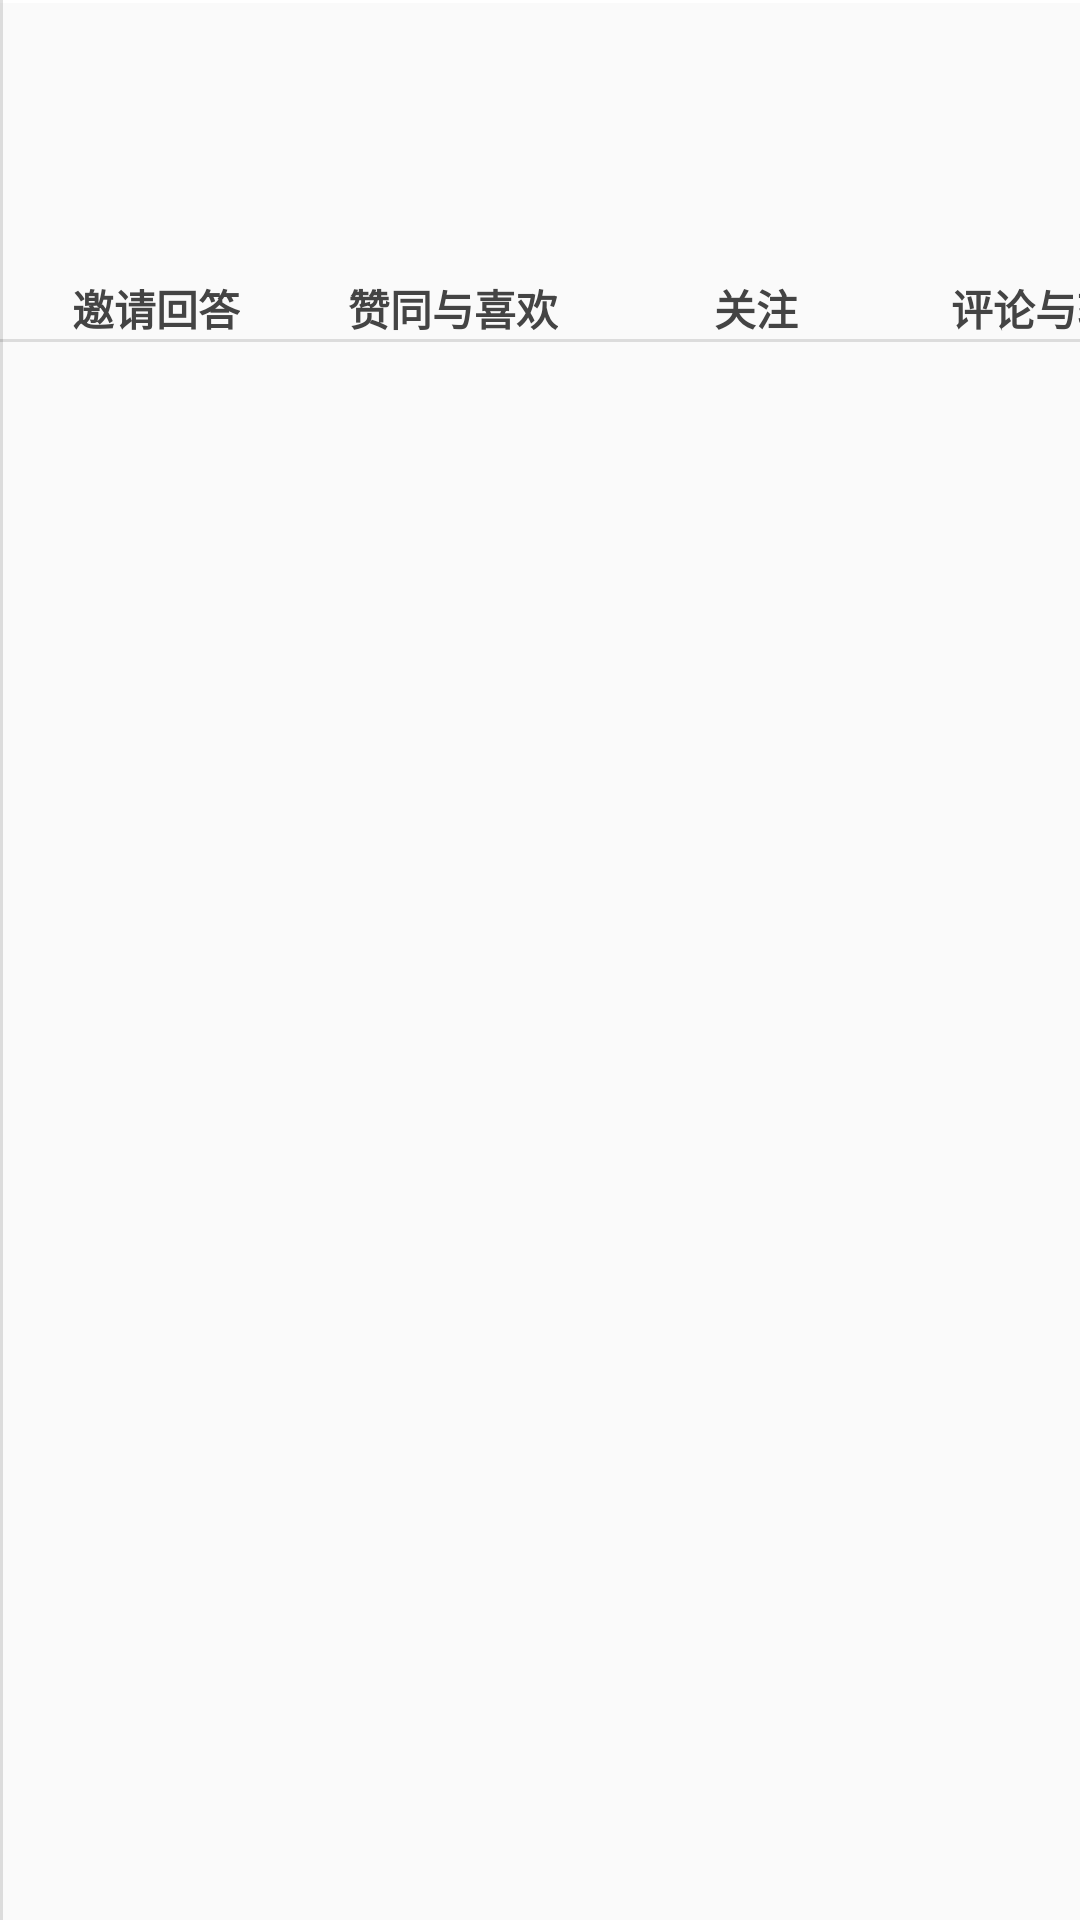

The Android layout XML behind this screen, and the referenced resources:
<!-- AndroidManifest.xml: application theme Theme.AppCompat.Light.NoActionBar -->
<!-- res/layout/fragment_message_menu.xml -->
<?xml version="1.0" encoding="utf-8"?>
<androidx.constraintlayout.widget.ConstraintLayout xmlns:android="http://schemas.android.com/apk/res/android"
    xmlns:app="http://schemas.android.com/apk/res-auto"
    xmlns:tools="http://schemas.android.com/tools"
    android:layout_width="match_parent" android:layout_height="match_parent">

    <View
        android:id="@+id/divider5"
        android:layout_width="match_parent"
        android:layout_height="1dp"
        android:background="#ffffff"
        app:layout_constraintTop_toBottomOf="@+id/divider3"
        app:layout_constraintTop_toTopOf="parent"
        tools:ignore="MissingConstraints" />

    <View
        android:id="@+id/divider3"
        android:layout_width="match_parent"
        android:layout_height="1dp"
        android:layout_marginTop="112dp"
        android:background="?android:attr/listDivider"
        app:layout_constraintStart_toEndOf="@+id/divider4"
        app:layout_constraintTop_toBottomOf="@+id/divider5" />

    <View
        android:id="@+id/divider4"
        android:layout_width="1dp"
        android:layout_height="match_parent"
        android:background="?android:attr/listDivider"
        app:layout_constraintTop_toBottomOf="parent"
        app:layout_constraintLeft_toLeftOf="parent"/>

    <ImageView
        android:id="@+id/imageView4"
        android:layout_width="80dp"
        android:layout_height="65dp"
        android:layout_marginStart="313dp"
        android:layout_marginBottom="36dp"
        app:layout_constraintBottom_toBottomOf="@+id/divider3"
        app:layout_constraintStart_toEndOf="@+id/divider4"
        app:srcCompat="@mipmap/message_comment" />

    <ImageView
        android:id="@+id/imageView"
        android:layout_width="80dp"
        android:layout_height="65dp"
        android:layout_marginStart="10dp"
        android:layout_marginBottom="32dp"
        app:layout_constraintBottom_toTopOf="@+id/divider3"
        app:layout_constraintStart_toEndOf="@+id/divider4"
        app:srcCompat="@mipmap/message_edit" />

    <ImageView
        android:id="@+id/imageView2"
        android:layout_width="80dp"
        android:layout_height="65dp"
        android:layout_marginStart="111dp"
        android:layout_marginBottom="36dp"
        app:layout_constraintBottom_toBottomOf="@+id/divider3"
        app:layout_constraintStart_toEndOf="@+id/divider4"
        app:srcCompat="@mipmap/message_like" />

    <ImageView
        android:id="@+id/imageView3"
        android:layout_width="80dp"
        android:layout_height="65dp"
        android:layout_marginStart="212dp"
        android:layout_marginBottom="36dp"
        app:layout_constraintBottom_toBottomOf="@+id/divider3"
        app:layout_constraintStart_toEndOf="@+id/divider4"
        app:srcCompat="@mipmap/message_focu" />

    <TextView
        android:id="@+id/textView"
        android:layout_width="wrap_content"
        android:layout_height="wrap_content"
        android:layout_marginStart="23dp"
        android:text="邀请回答"
        android:textStyle="bold"
        android:textColor="#444444"
        app:layout_constraintBottom_toTopOf="@+id/divider3"
        app:layout_constraintStart_toEndOf="@+id/divider4" />

    <TextView
        android:id="@+id/textView2"
        android:layout_width="wrap_content"
        android:layout_height="wrap_content"
        android:layout_marginStart="36dp"
        android:text="赞同与喜欢"
        android:textStyle="bold"
        android:textColor="#444444"
        app:layout_constraintBottom_toTopOf="@+id/divider3"
        app:layout_constraintStart_toEndOf="@+id/textView" />

    <TextView
        android:id="@+id/textView3"
        android:layout_width="wrap_content"
        android:layout_height="wrap_content"
        android:layout_marginStart="52dp"
        android:text="关注"
        android:textStyle="bold"
        android:textColor="#444444"
        app:layout_constraintBottom_toTopOf="@+id/divider3"
        app:layout_constraintStart_toEndOf="@+id/textView2" />

    <TextView
        android:id="@+id/textView4"
        android:layout_width="wrap_content"
        android:layout_height="wrap_content"
        android:layout_marginStart="51dp"
        android:text="评论与转发"
        android:textStyle="bold"
        android:textColor="#444444"
        app:layout_constraintBottom_toTopOf="@+id/divider3"
        app:layout_constraintStart_toEndOf="@+id/textView3" />

    <ListView
        android:id="@+id/lv_message"
        android:layout_width="match_parent"
        android:layout_height="wrap_content"
        android:divider="@null"
        android:background="@color/white"
        app:layout_constraintTop_toTopOf="@id/divider3"
        app:layout_constraintLeft_toLeftOf="parent"></ListView>
</androidx.constraintlayout.widget.ConstraintLayout>
<!-- resources referenced by this layout -->
<resources>
  <color name="white">#ffffff</color>
  <!-- mipmap message_comment: png bitmap (mipmap-xxxhdpi, 9332 bytes) -->
  <!-- mipmap message_edit: png bitmap (mipmap-xxxhdpi, 13873 bytes) -->
  <!-- mipmap message_focu: png bitmap (mipmap-xxxhdpi, 11685 bytes) -->
  <!-- mipmap message_like: png bitmap (mipmap-xxxhdpi, 14426 bytes) -->
</resources>
